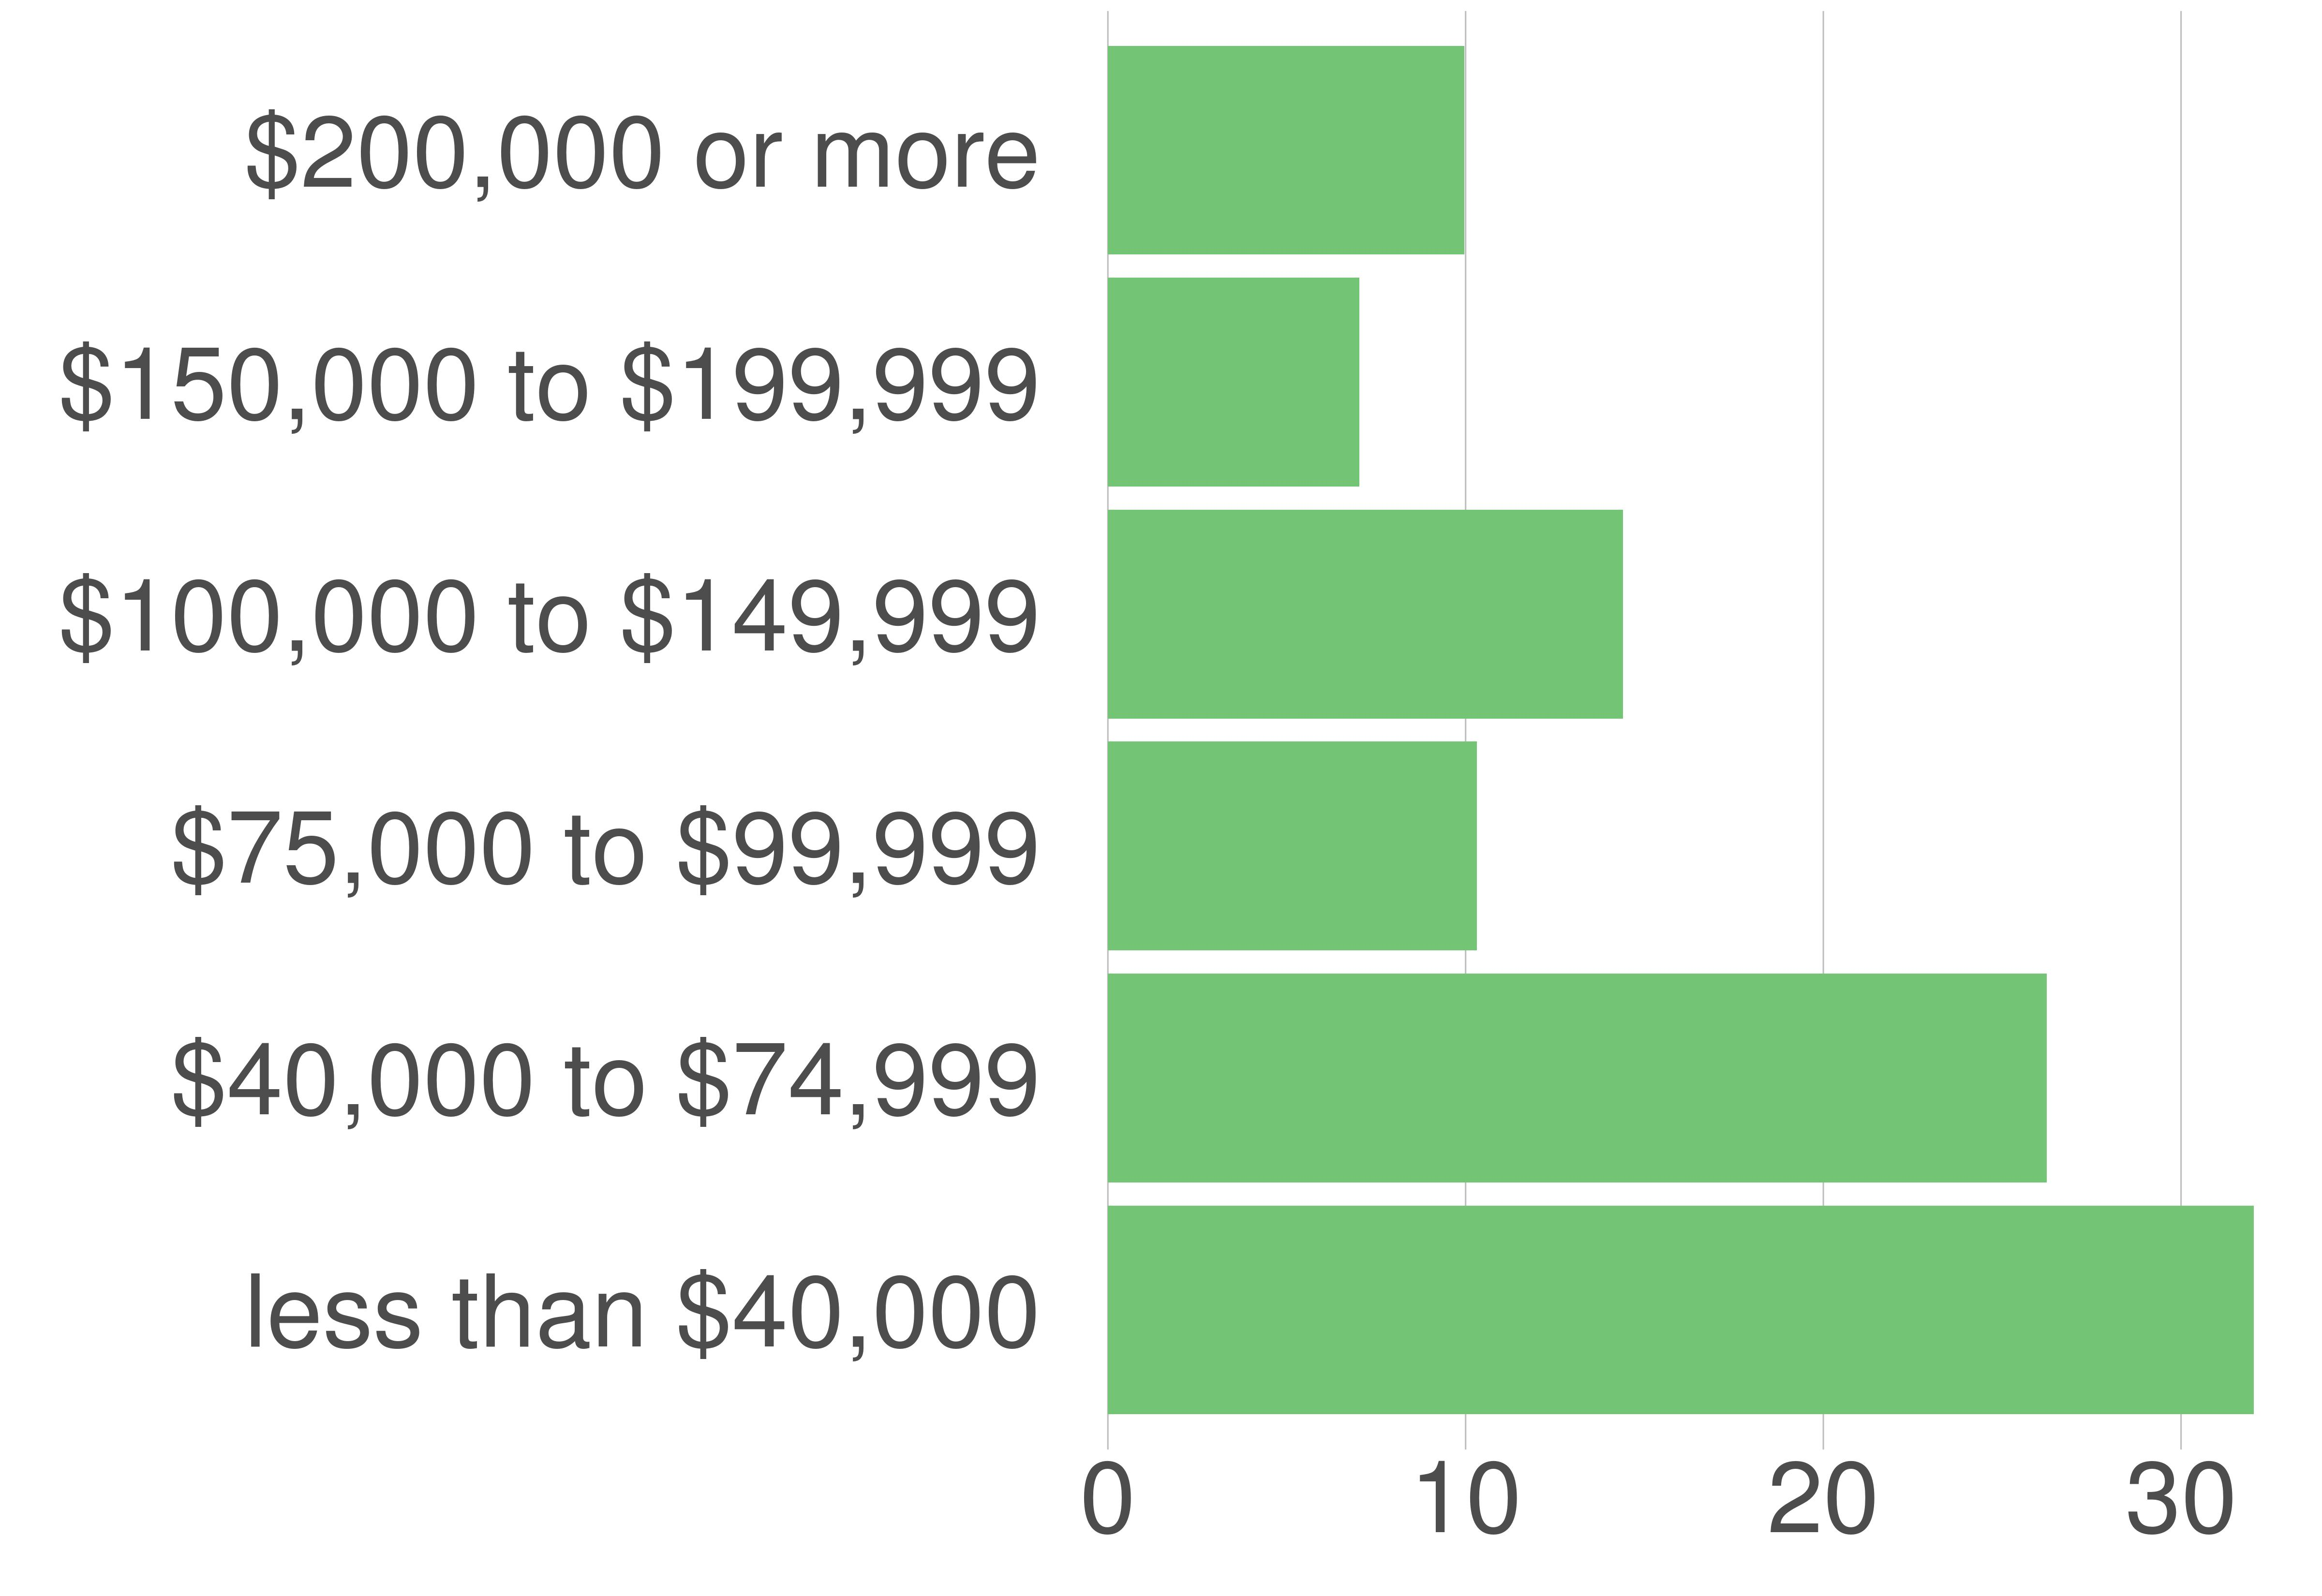

The file beside this chart, header and first rows:
variable, value, value_prop
less than $40,000, 1003, 32.03
$40,000 to $74,999, 822, 26.25
$75,000 to $99,999, 323, 10.32
$100,000 to $149,999, 451, 14.4
$150,000 to $199,999, 220, 7.03
$200,000 or more, 312, 9.96
